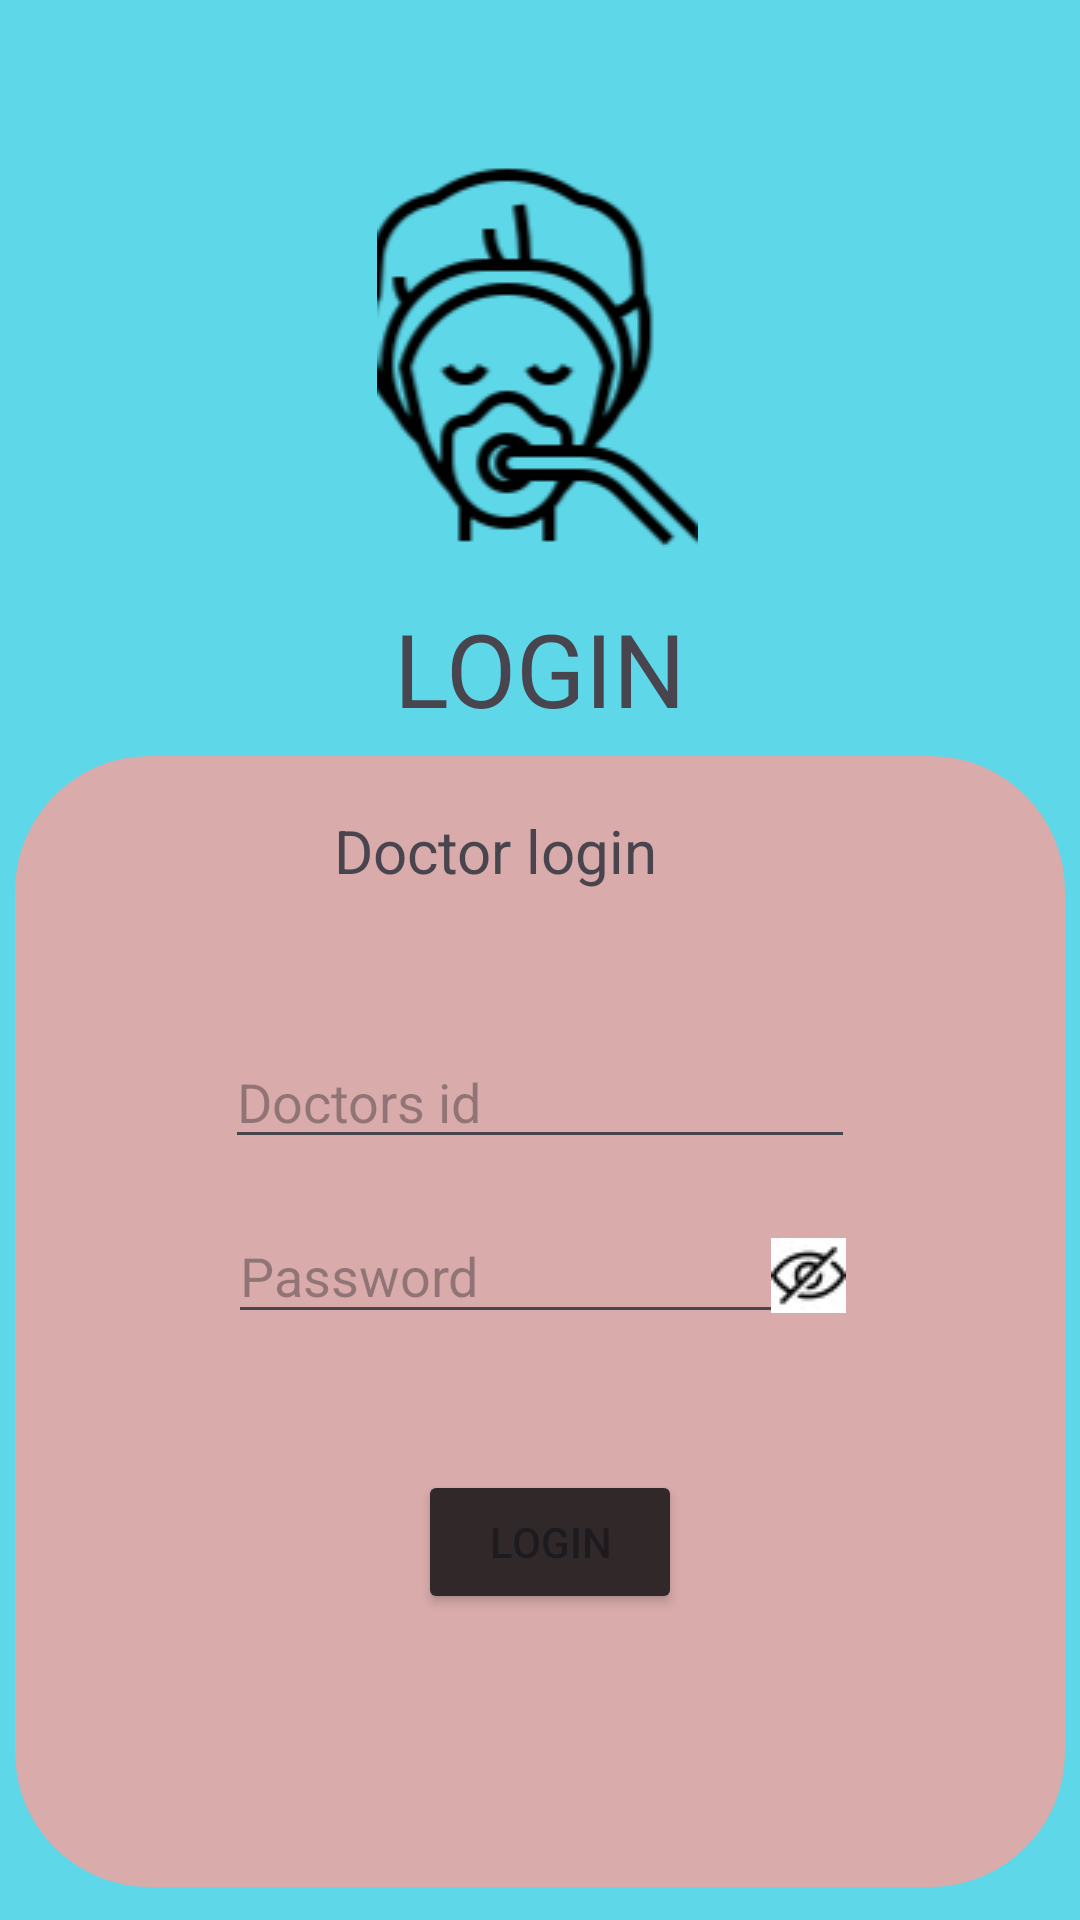

This screen was rendered from an Android layout file. Write that file and the resources it references.
<!-- AndroidManifest.xml: application theme Theme.LastApp -->
<!-- res/layout/activity_doctorloginpage.xml -->
<?xml version="1.0" encoding="utf-8"?>
<androidx.constraintlayout.widget.ConstraintLayout xmlns:android="http://schemas.android.com/apk/res/android"
    xmlns:app="http://schemas.android.com/apk/res-auto"
    xmlns:tools="http://schemas.android.com/tools"
    android:id="@+id/Password_id"
    android:layout_width="match_parent"
    android:layout_height="match_parent"
    android:background="#5ED7E8"
    tools:context="com.simats.airwayanesthesia.doctorloginpage">

    <ImageView
        android:id="@+id/imageView2"
        android:layout_width="wrap_content"
        android:layout_height="wrap_content"
        app:layout_constraintBottom_toBottomOf="parent"
        app:layout_constraintEnd_toEndOf="parent"
        app:layout_constraintHorizontal_bias="0.497"
        app:layout_constraintStart_toStartOf="parent"
        app:layout_constraintTop_toTopOf="parent"
        app:layout_constraintVertical_bias="0.106"
        app:srcCompat="@drawable/homepage1" />

    <TextView
        android:id="@+id/textView2"
        android:layout_width="wrap_content"
        android:layout_height="wrap_content"
        android:text="LOGIN"
        android:textSize="34sp"
        app:layout_constraintBottom_toBottomOf="parent"
        app:layout_constraintEnd_toEndOf="parent"
        app:layout_constraintStart_toStartOf="parent"
        app:layout_constraintTop_toBottomOf="@+id/imageView2"
        app:layout_constraintVertical_bias="0.043" />

    <View
        android:id="@+id/view"
        android:layout_width="350dp"
        android:layout_height="377dp"
        android:background="@drawable/custom_button"
        app:layout_constraintBottom_toBottomOf="parent"
        app:layout_constraintEnd_toEndOf="parent"
        app:layout_constraintHorizontal_bias="0.491"
        app:layout_constraintStart_toStartOf="parent"
        app:layout_constraintTop_toBottomOf="@+id/textView2"
        app:layout_constraintVertical_bias="0.375" />

    <TextView
        android:id="@+id/textView3"
        android:layout_width="wrap_content"
        android:layout_height="wrap_content"
        android:text="Doctor login"
        android:textSize="20sp"
        app:layout_constraintBottom_toBottomOf="@+id/view"
        app:layout_constraintEnd_toEndOf="@+id/view"
        app:layout_constraintHorizontal_bias="0.439"
        app:layout_constraintStart_toStartOf="@+id/view"
        app:layout_constraintTop_toTopOf="@+id/view"
        app:layout_constraintVertical_bias="0.051" />

    <EditText
        android:id="@+id/e2"
        android:layout_width="wrap_content"
        android:layout_height="wrap_content"
        android:layout_marginTop="48dp"
        android:ems="10"
        android:hint="Doctors id"
        android:inputType="text"
        app:layout_constraintBottom_toBottomOf="@+id/view"
        app:layout_constraintEnd_toEndOf="@+id/view"
        app:layout_constraintStart_toStartOf="@+id/view"
        app:layout_constraintTop_toBottomOf="@+id/textView3"
        app:layout_constraintVertical_bias="0.0"
        tools:ignore="TouchTargetSizeCheck" />

    <EditText
        android:id="@+id/p2"
        android:layout_width="wrap_content"
        android:layout_height="wrap_content"
        android:ems="10"
        android:hint="Password"
        android:inputType="text"
        app:layout_constraintBottom_toBottomOf="@+id/view"
        app:layout_constraintEnd_toEndOf="@+id/view"
        app:layout_constraintHorizontal_bias="0.507"
        app:layout_constraintStart_toStartOf="@+id/view"
        app:layout_constraintTop_toBottomOf="@id/e2"
        android:drawableEnd="@drawable/ic_eye"
        app:layout_constraintVertical_bias="0.082"
        tools:ignore="TouchTargetSizeCheck" />

    <Button
        android:id="@+id/btn1"
        android:layout_width="wrap_content"
        android:layout_height="wrap_content"
        android:text="Login"
        app:backgroundTint="#312929"
        app:layout_constraintBottom_toBottomOf="@+id/view"
        app:layout_constraintEnd_toEndOf="@+id/view"
        app:layout_constraintHorizontal_bias="0.513"
        app:layout_constraintStart_toStartOf="@+id/view"
        app:layout_constraintTop_toTopOf="@+id/p2"
        app:layout_constraintVertical_bias="0.49" />

</androidx.constraintlayout.widget.ConstraintLayout>
<!-- resources referenced by this layout -->
<resources>
  <!-- drawable custom_button (drawable) -->
  <?xml version="1.0" encoding="utf-8"?>
  <shape xmlns:android="http://schemas.android.com/apk/res/android">
      <solid android:color="#D9ABAB"/>
      <corners
  
          android:topRightRadius="45dp"
          android:topLeftRadius="45dp"
          android:bottomLeftRadius="45dp"
          android:bottomRightRadius="45dp"
          />
  </shape>
  <!-- drawable homepage1: png bitmap (drawable, 6363 bytes) -->
  <!-- drawable ic_eye: jpg bitmap (drawable, 1193 bytes) -->
  <style name="Theme.LastApp" parent="Base.Theme.LastApp" />
  <style name="Base.Theme.LastApp" parent="Theme.Material3.DayNight.NoActionBar">
          
          
          <item name="android:windowDisablePreview">true</item>
          <item name="android:windowContentOverlay">@null</item>
          <item name="android:backgroundDimEnabled">false</item>
          <item name="android:windowFullscreen">true</item>
      </style>
</resources>
